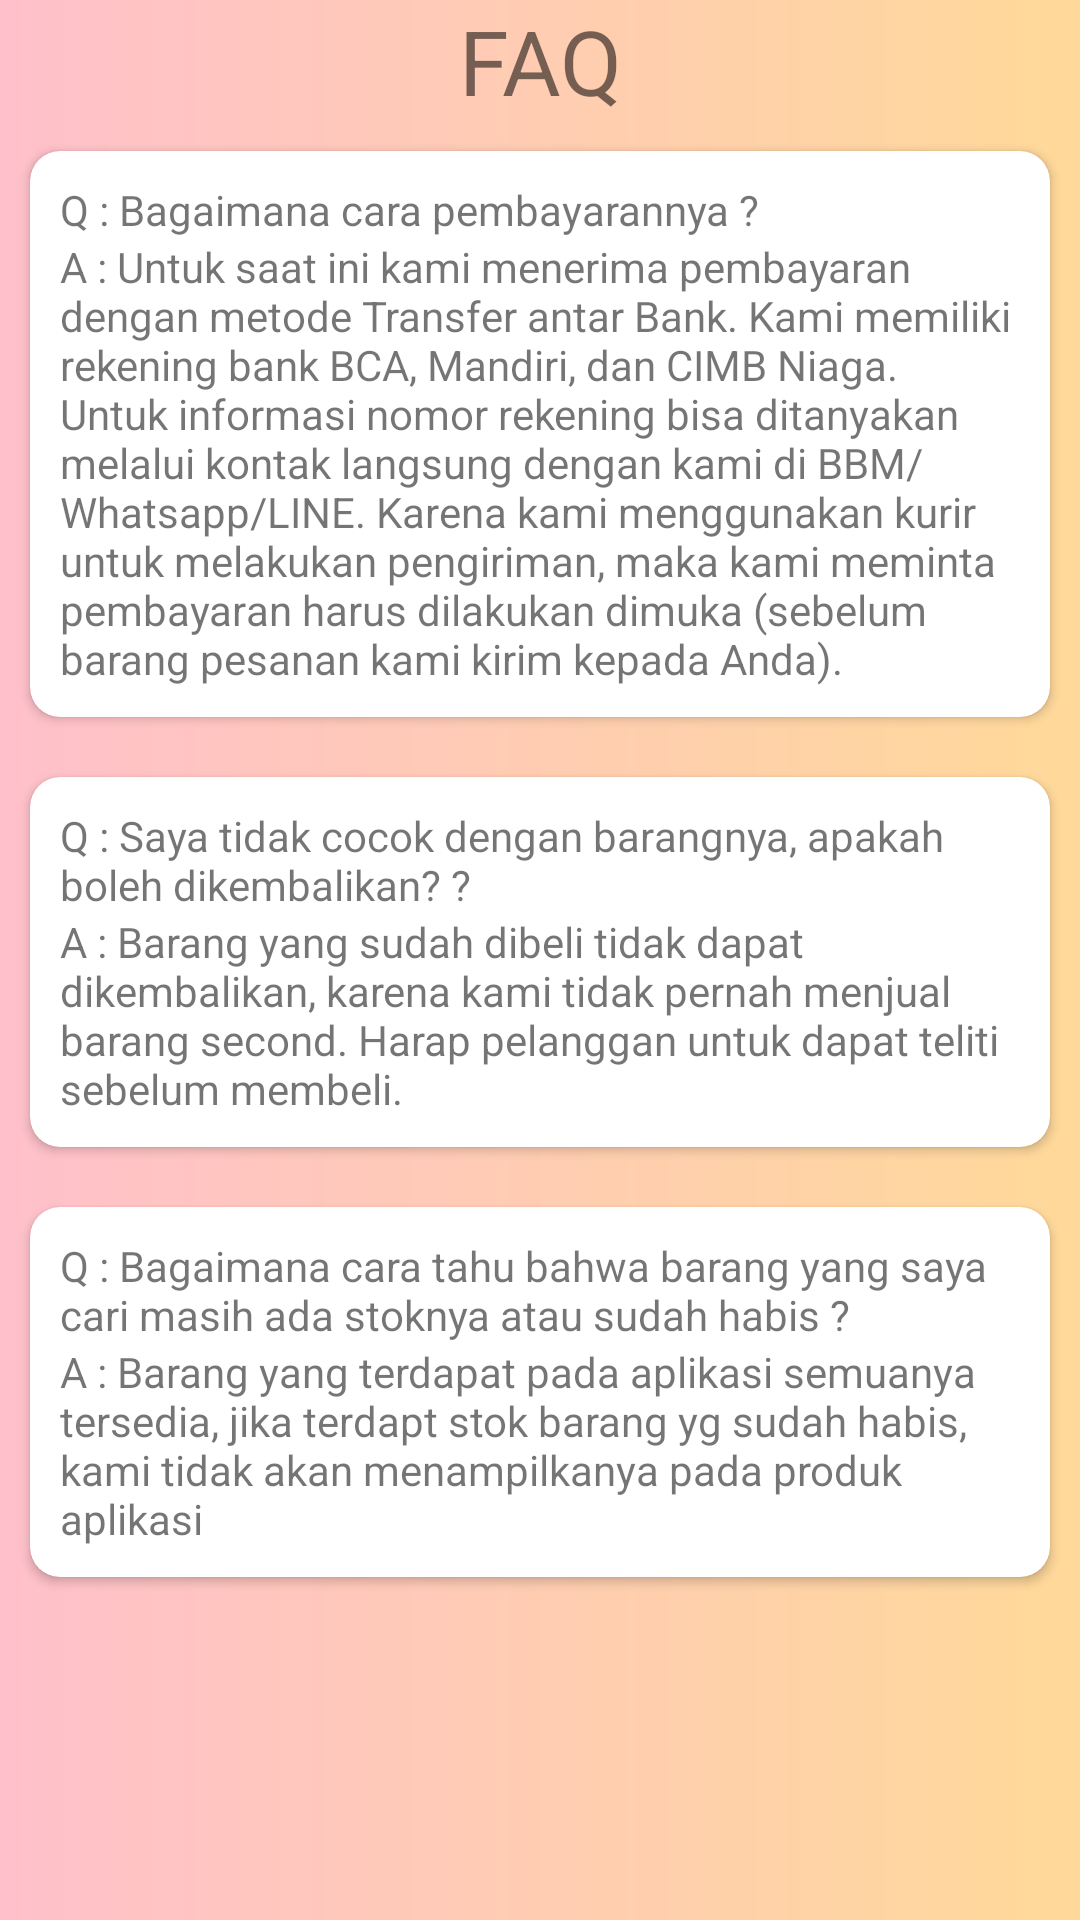

Write the Android layout XML for this screen, with the resource values it uses.
<!-- AndroidManifest.xml: application theme AppTheme -->
<!-- res/layout/activity_faq.xml -->
<?xml version="1.0" encoding="utf-8"?>
<LinearLayout xmlns:android="http://schemas.android.com/apk/res/android"
    xmlns:app="http://schemas.android.com/apk/res-auto"
    xmlns:tools="http://schemas.android.com/tools"
    android:layout_width="match_parent"
    android:layout_height="match_parent"
    tools:context=".seting.FAQ"
    android:orientation="vertical"
    android:background="@drawable/background">

    <TextView
        android:layout_width="match_parent"
        android:layout_height="wrap_content"
        android:text="FAQ"
        android:gravity="center"
        android:textSize="30dp"/>
    <android.support.v7.widget.CardView
        android:layout_width="wrap_content"
        android:layout_height="wrap_content"
        app:cardCornerRadius="10dp"
        android:layout_margin="10dp"
        android:padding="10dp">
        <LinearLayout
            android:layout_width="match_parent"
            android:layout_height="match_parent"
            android:orientation="vertical"
            android:padding="10dp">
    <TextView
        android:layout_width="wrap_content"
        android:layout_height="wrap_content"
        android:text="Q : Bagaimana cara pembayarannya ?"/>
    <TextView
        android:layout_width="wrap_content"
        android:layout_height="wrap_content"
        android:text="@string/faq1"/>
        </LinearLayout>
    </android.support.v7.widget.CardView>
    <android.support.v7.widget.CardView
        android:layout_width="wrap_content"
        android:layout_height="wrap_content"
        app:cardCornerRadius="10dp"
        android:layout_margin="10dp"
        android:padding="10dp">
        <LinearLayout
            android:layout_width="match_parent"
            android:layout_height="match_parent"
            android:orientation="vertical"
            android:padding="10dp">
            <TextView
                android:layout_width="wrap_content"
                android:layout_height="wrap_content"
                android:text="Q : Saya tidak cocok dengan barangnya, apakah boleh dikembalikan? ?"/>
            <TextView
                android:layout_width="wrap_content"
                android:layout_height="wrap_content"
                android:text="@string/faq2"/>
        </LinearLayout>
    </android.support.v7.widget.CardView>
    <android.support.v7.widget.CardView
        android:layout_width="wrap_content"
        android:layout_height="wrap_content"
        app:cardCornerRadius="10dp"
        android:layout_margin="10dp"
        android:padding="10dp">
        <LinearLayout
            android:layout_width="match_parent"
            android:layout_height="match_parent"
            android:orientation="vertical"
            android:padding="10dp">
            <TextView
                android:layout_width="wrap_content"
                android:layout_height="wrap_content"
                android:text="Q : Bagaimana cara tahu bahwa barang yang saya cari masih ada stoknya atau sudah habis ? "/>
            <TextView
                android:layout_width="wrap_content"
                android:layout_height="wrap_content"
                android:text="@string/faq3"/>
        </LinearLayout>
    </android.support.v7.widget.CardView>

</LinearLayout>
<!-- resources referenced by this layout -->
<resources>
  <!-- drawable background (drawable) -->
  <?xml version="1.0" encoding="utf-8"?>
      <shape android:shape="rectangle"
          xmlns:android="http://schemas.android.com/apk/res/android" >
  
          <gradient android:angle="0"
              android:startColor="#ffc0cb"
              android:endColor="#FFD999"/>
  
      </shape>
  <string name="faq1">
  A             : Untuk saat ini kami menerima pembayaran dengan metode Transfer antar Bank. Kami memiliki rekening bank BCA, Mandiri, dan CIMB Niaga. Untuk informasi nomor rekening bisa ditanyakan  melalui kontak langsung dengan kami di BBM/Whatsapp/LINE. Karena kami menggunakan kurir untuk melakukan pengiriman, maka kami meminta pembayaran harus dilakukan dimuka (sebelum barang pesanan kami kirim kepada Anda).</string>
  <string name="faq2">A : Barang yang sudah dibeli tidak dapat dikembalikan, karena kami tidak pernah menjual barang second. Harap pelanggan untuk dapat teliti sebelum membeli. </string>
  <string name="faq3">A : Barang yang terdapat pada aplikasi semuanya tersedia, jika terdapt stok barang yg sudah habis, kami tidak akan menampilkanya pada produk aplikasi</string>
  <style name="AppTheme" parent="Theme.AppCompat.DayNight.DarkActionBar">
          
          <item name="colorPrimary">@color/colorPrimary</item>
          <item name="colorPrimaryDark">@color/colorPrimaryDark</item>
          <item name="colorAccent">@color/colorAccent</item>
      </style>
  <color name="colorPrimary">#a6263e</color>
  <color name="colorPrimaryDark">#303F9F</color>
  <color name="colorAccent">#FF4081</color>
</resources>
